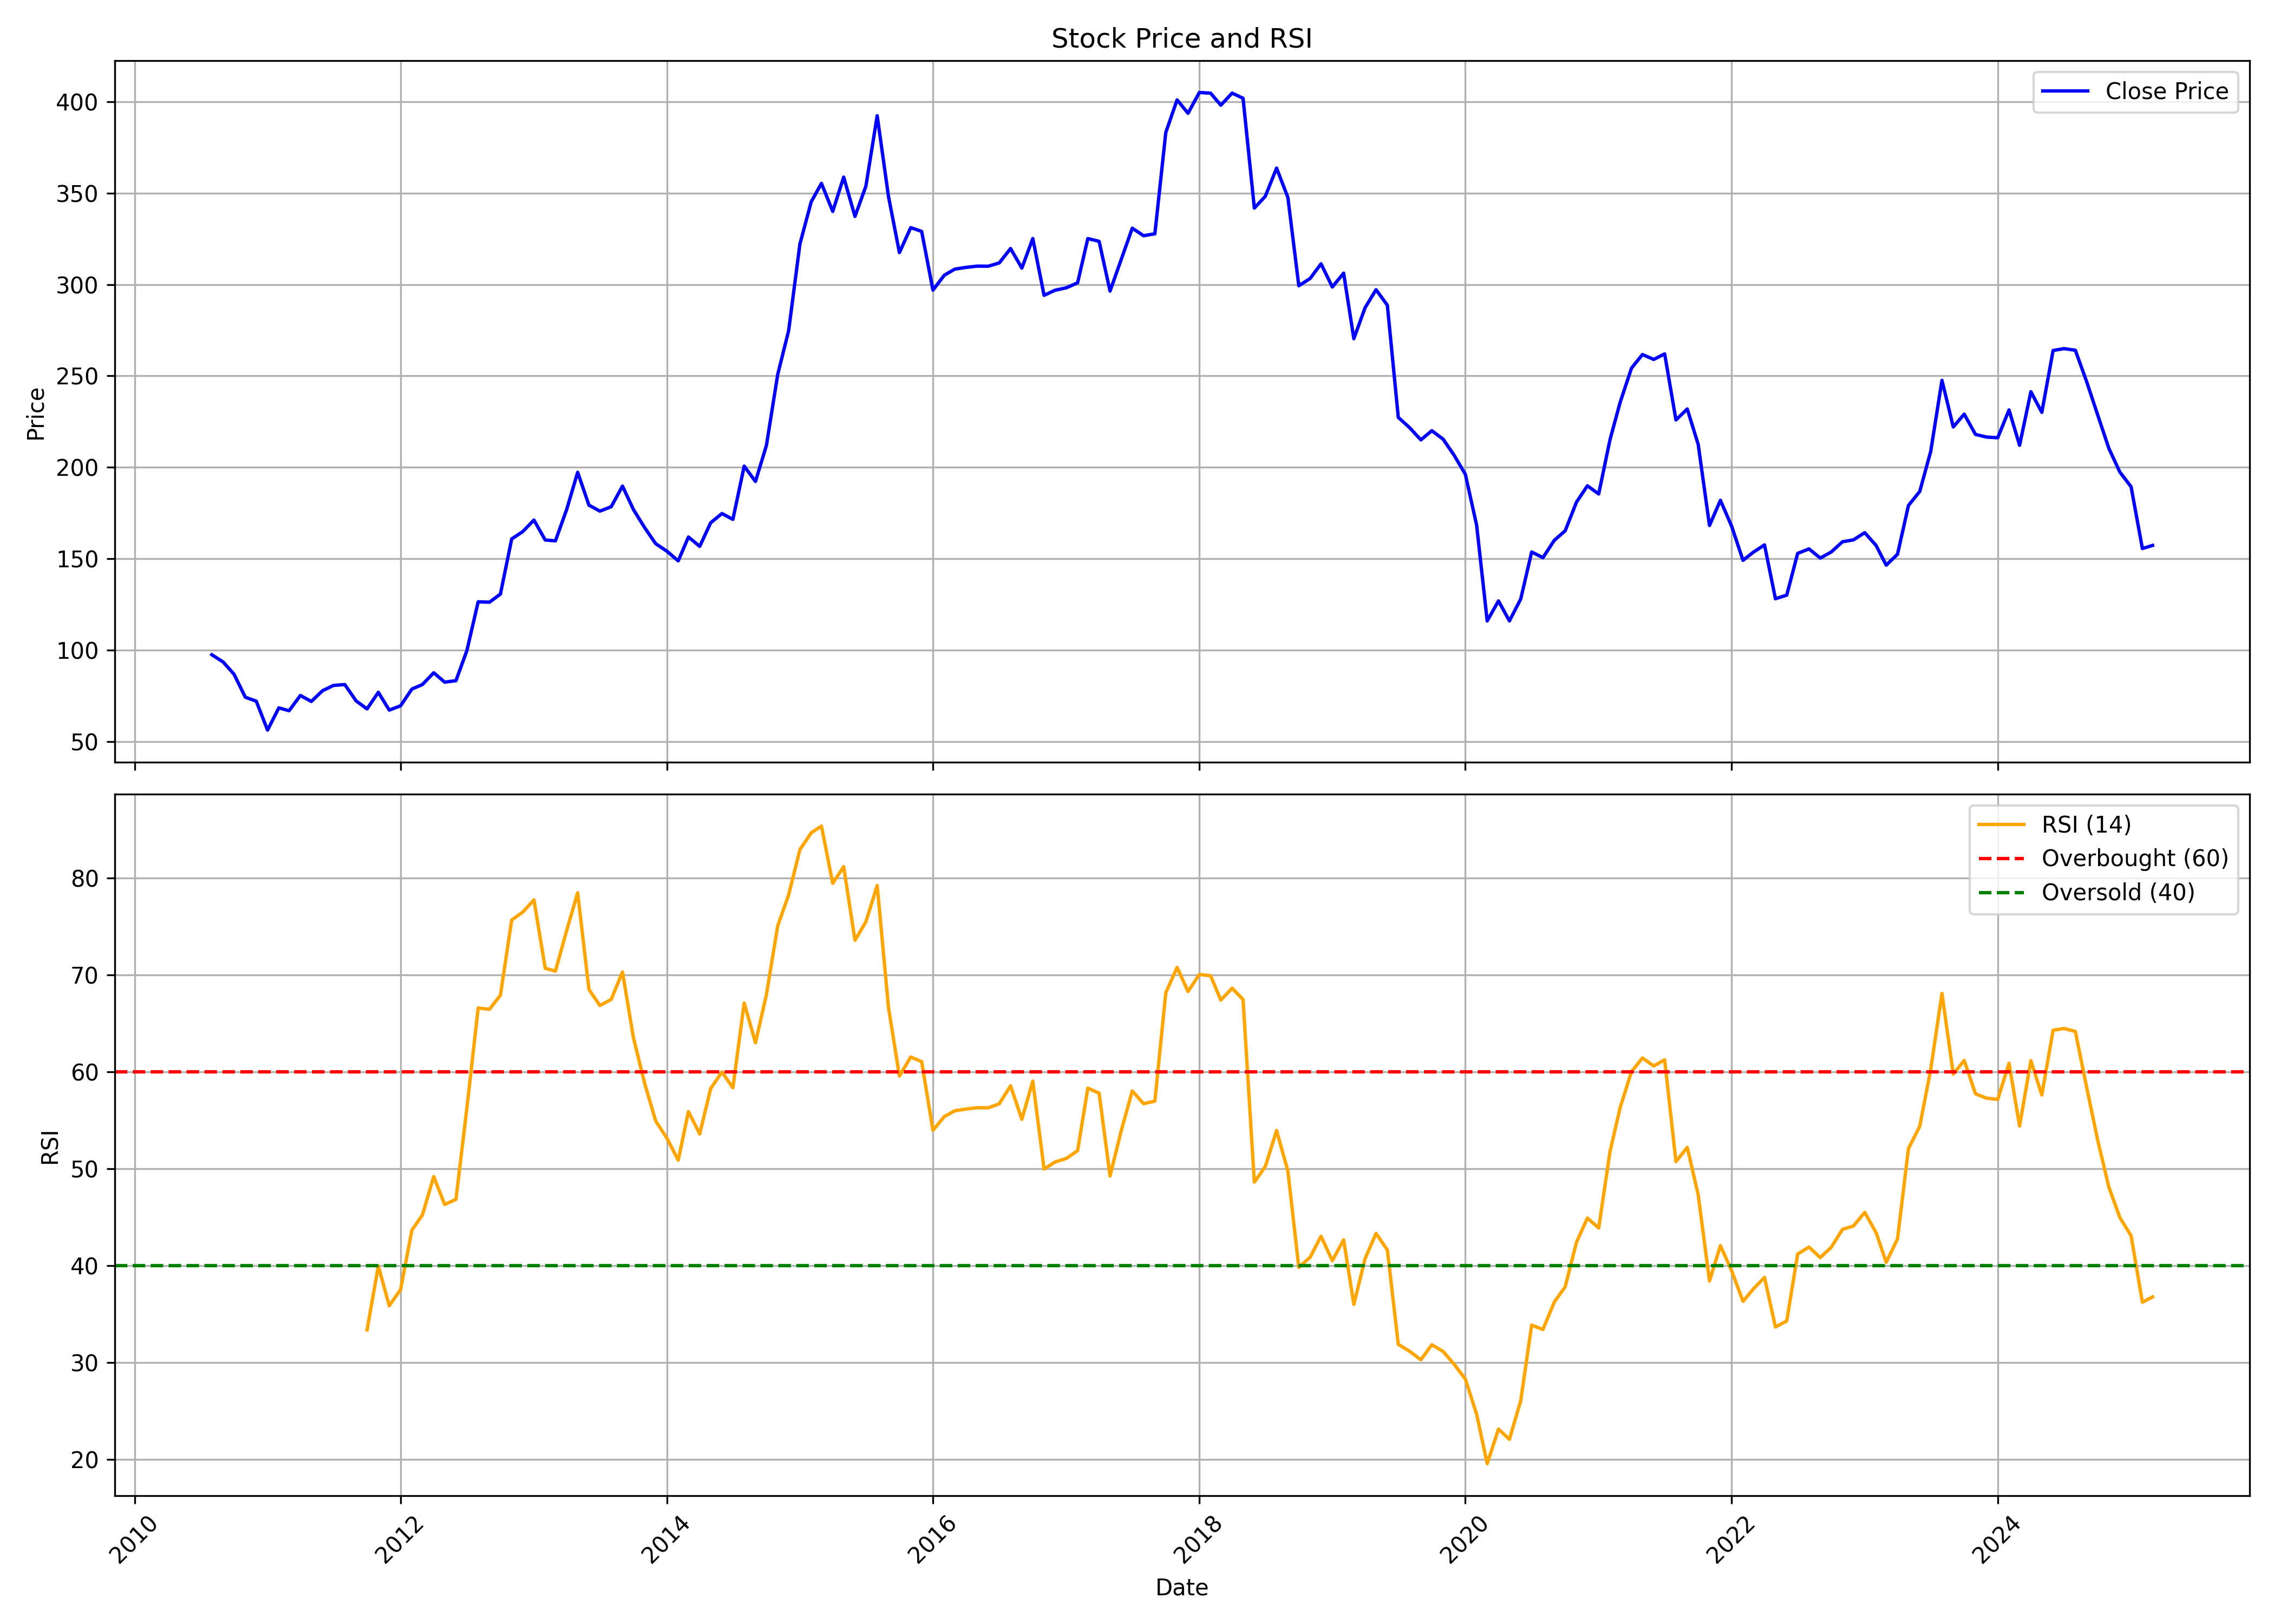

Source data for this figure (header and first rows):
, date, symbol, open, high, low, close, volume, rsi
0, 2010-08-01, BAJAJCON, 101.8, 109.4, 95.15, 97.41, 42352575, 
1, 2010-09-01, BAJAJCON, 97.8, 101.7, 93.13, 93.48, 4275520, 
2, 2010-10-01, BAJAJCON, 93.78, 97.8, 85.07, 86.75, 4073265, 
3, 2010-11-01, BAJAJCON, 86.4, 87.63, 71.01, 74.15, 1592860, 
4, 2010-12-01, BAJAJCON, 73.15, 79.04, 67.32, 72, 726850, 
5, 2011-01-01, BAJAJCON, 71.02, 72.82, 53.72, 56.18, 258135, 
6, 2011-02-01, BAJAJCON, 57.59, 73.28, 49.17, 68.35, 4640905, 
7, 2011-03-01, BAJAJCON, 68.33, 73.68, 57.88, 66.76, 4239440, 
8, 2011-04-01, BAJAJCON, 66.76, 76.19, 60.06, 75.12, 1724050, 
9, 2011-05-01, BAJAJCON, 76.36, 84.67, 67.19, 71.84, 1413594, 
10, 2011-06-01, BAJAJCON, 83.4, 83.4, 70.03, 77.74, 840853, 
11, 2011-07-01, BAJAJCON, 78.84, 87.72, 75.66, 80.62, 1080995, 
12, 2011-08-01, BAJAJCON, 81.71, 85.82, 71.47, 81.1, 1174506, 
13, 2011-09-01, BAJAJCON, 81.1, 89.97, 67.32, 72.15, 2478740, 
14, 2011-10-01, BAJAJCON, 73.07, 75.15, 64.23, 67.77, 3232539, 33.38
15, 2011-11-01, BAJAJCON, 68, 77.29, 66.17, 76.85, 2723932, 39.96
16, 2011-12-01, BAJAJCON, 78.14, 79.57, 65.39, 67.12, 2278932, 35.88
17, 2012-01-01, BAJAJCON, 67.97, 71.07, 65.45, 69.47, 1076369, 37.54
18, 2012-02-01, BAJAJCON, 68.75, 85.01, 68.24, 78.61, 3808892, 43.66
19, 2012-03-01, BAJAJCON, 73.16, 85.12, 73.16, 81.11, 1286262, 45.24
20, 2012-04-01, BAJAJCON, 83.01, 93.56, 81.5, 87.55, 1384352, 49.19
21, 2012-05-01, BAJAJCON, 87.44, 89.34, 80.48, 82.41, 432934, 46.32
22, 2012-06-01, BAJAJCON, 85.61, 91.31, 80.48, 83.22, 152428, 46.85
23, 2012-07-01, BAJAJCON, 83.26, 101.7, 83.22, 99.68, 5282059, 56.25
24, 2012-08-01, BAJAJCON, 99.19, 130.1, 98.52, 126.4, 4636346, 66.57
25, 2012-09-01, BAJAJCON, 129.3, 137.2, 115.6, 126.2, 1998445, 66.44
26, 2012-10-01, BAJAJCON, 127.3, 138.7, 122.3, 130.6, 3376293, 67.9
27, 2012-11-01, BAJAJCON, 130.1, 171.3, 129.1, 160.8, 2168082, 75.65
28, 2012-12-01, BAJAJCON, 162.5, 174.6, 148.5, 164.8, 1716587, 76.45
29, 2013-01-01, BAJAJCON, 168.5, 185.5, 161.8, 171.1, 2456363, 77.72
30, 2013-02-01, BAJAJCON, 176.3, 178.9, 157.4, 160.2, 373089, 70.67
31, 2013-03-01, BAJAJCON, 160.4, 169.7, 153.1, 159.7, 443492, 70.38
32, 2013-04-01, BAJAJCON, 164, 183.3, 159.7, 177, 849108, 74.59
33, 2013-05-01, BAJAJCON, 177, 204.9, 175.5, 197.3, 1732272, 78.46
34, 2013-06-01, BAJAJCON, 197.3, 204.3, 173.3, 179.3, 996507, 68.49
35, 2013-07-01, BAJAJCON, 180.2, 190.7, 157.9, 176, 5075838, 66.83
36, 2013-08-01, BAJAJCON, 174.1, 190.4, 165.4, 178.4, 1515854, 67.45
37, 2013-09-01, BAJAJCON, 177, 203.7, 170, 189.7, 1940669, 70.29
38, 2013-10-01, BAJAJCON, 190, 199.4, 154.6, 176.9, 2680963, 63.53
39, 2013-11-01, BAJAJCON, 177, 181.7, 164.7, 166.9, 1418910, 58.79
40, 2013-12-01, BAJAJCON, 167.6, 170.5, 129.2, 158.2, 3177563, 54.94
41, 2014-01-01, BAJAJCON, 158.1, 159.3, 147.3, 154.1, 1589582, 53.15
42, 2014-02-01, BAJAJCON, 154.9, 161.8, 144.5, 148.8, 1430575, 50.88
43, 2014-03-01, BAJAJCON, 153.5, 174.7, 151.3, 161.8, 1019014, 55.89
44, 2014-04-01, BAJAJCON, 161.8, 177, 154.2, 156.7, 2576208, 53.59
45, 2014-05-01, BAJAJCON, 156.7, 171.2, 151.4, 169.6, 3678255, 58.27
46, 2014-06-01, BAJAJCON, 169.9, 192.1, 160.6, 174.7, 4989207, 59.98
47, 2014-07-01, BAJAJCON, 174.4, 189.5, 160.6, 171.5, 2020143, 58.35
48, 2014-08-01, BAJAJCON, 170.6, 207.4, 165, 200.6, 2031814, 67.09
49, 2014-09-01, BAJAJCON, 201.8, 223.1, 186.4, 192.2, 2545159, 62.99
50, 2014-10-01, BAJAJCON, 195, 222, 193.6, 211.9, 1628320, 67.95
51, 2014-11-01, BAJAJCON, 221.1, 268.4, 205.7, 250.8, 5266635, 75.04
52, 2014-12-01, BAJAJCON, 251.9, 284.7, 244.2, 274.8, 4204551, 78.24
53, 2015-01-01, BAJAJCON, 274.6, 340.2, 273.1, 322.3, 7120075, 82.91
54, 2015-02-01, BAJAJCON, 325.8, 377, 321.5, 345.3, 3114017, 84.64
55, 2015-03-01, BAJAJCON, 352.2, 377.8, 337, 355.4, 2875957, 85.33
56, 2015-04-01, BAJAJCON, 356.1, 383.6, 336.3, 340, 5271012, 79.43
57, 2015-05-01, BAJAJCON, 340, 363.8, 314.6, 358.8, 2445699, 81.15
58, 2015-06-01, BAJAJCON, 357.1, 363.4, 301.1, 337.3, 2303183, 73.56
59, 2015-07-01, BAJAJCON, 339.9, 366.8, 324.3, 353.8, 3549550, 75.46
... 116 more rows
